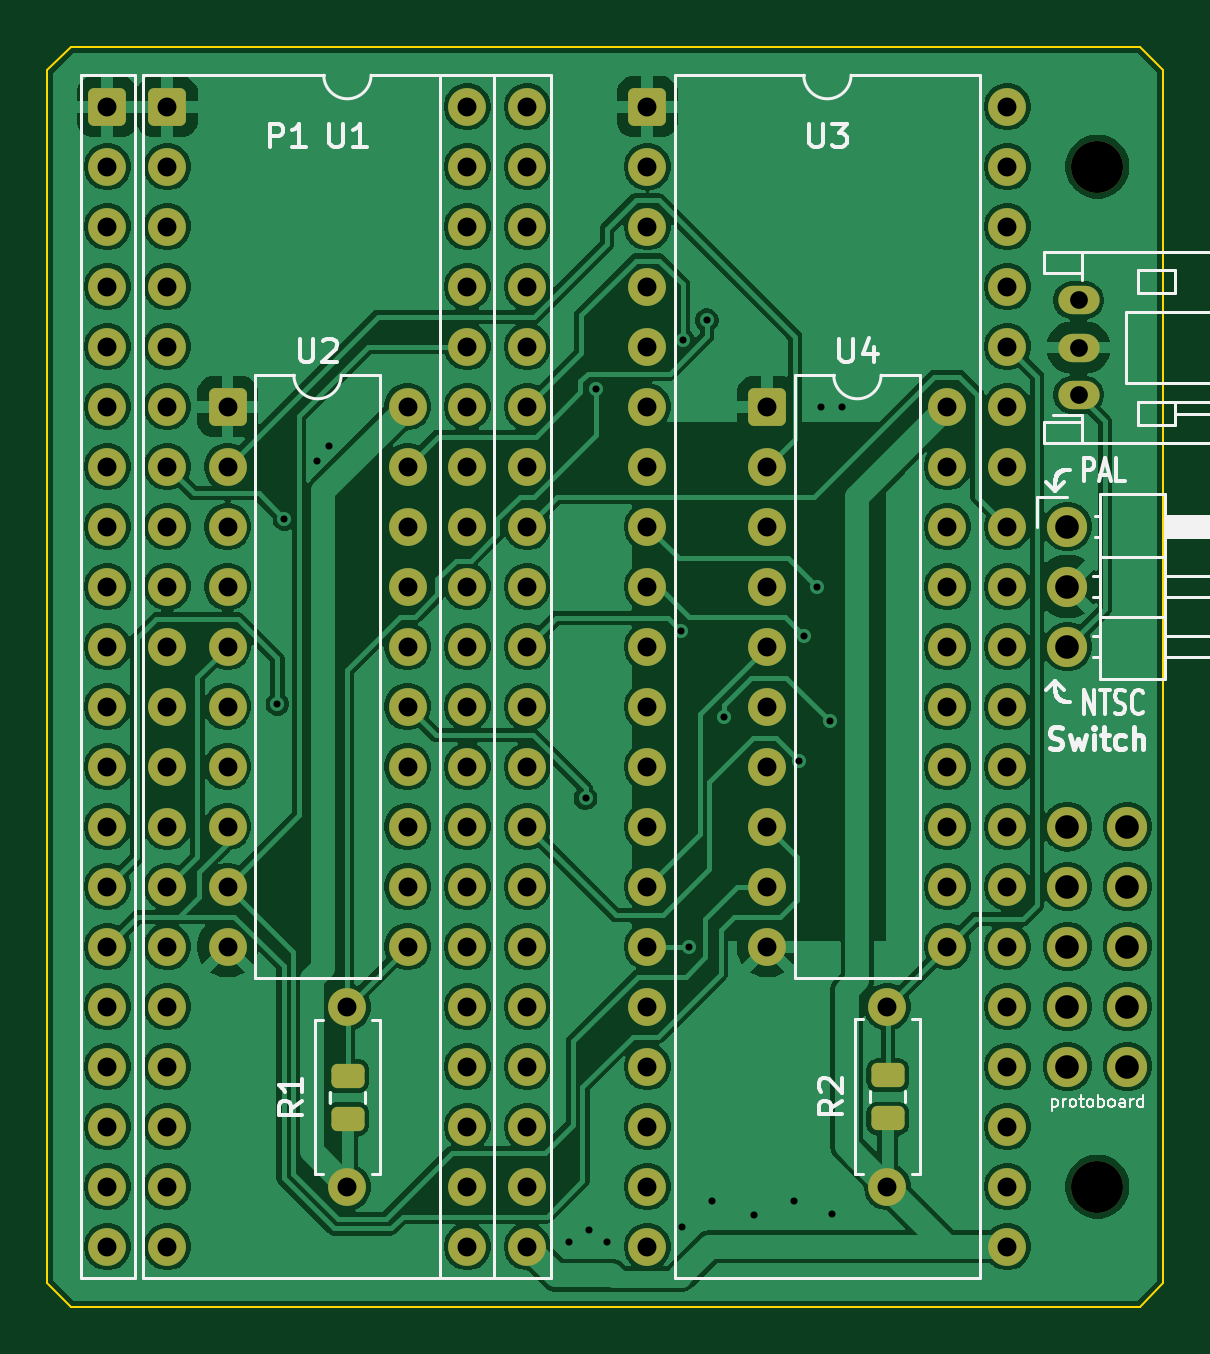
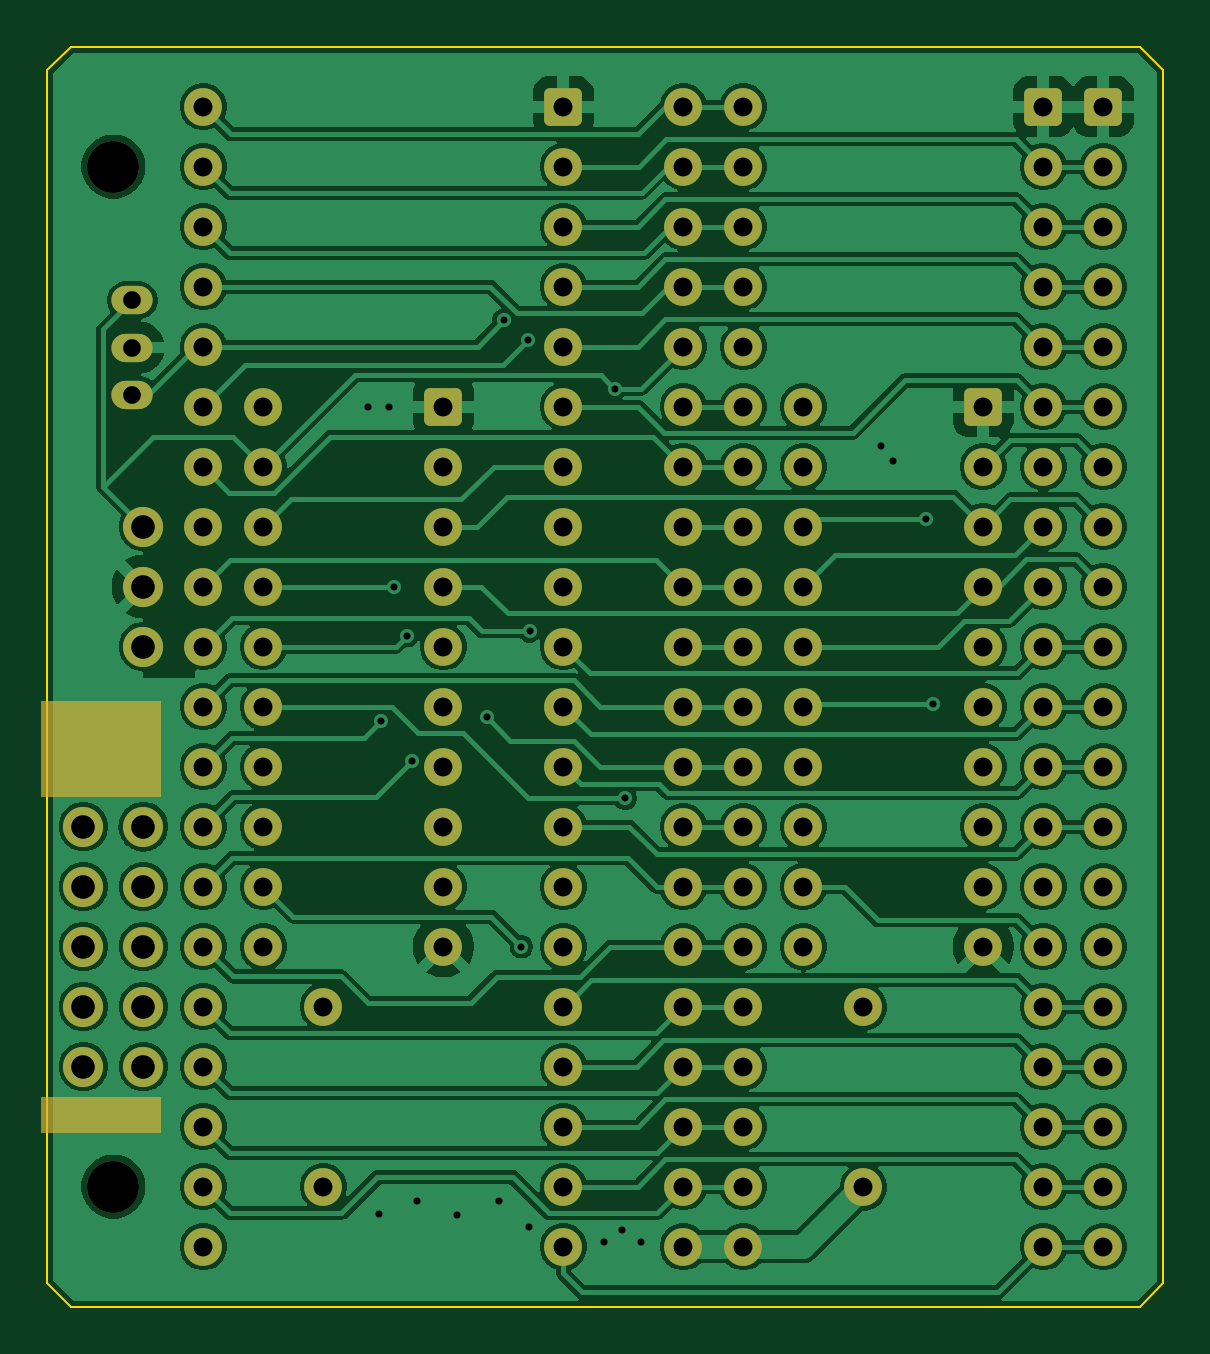
Circuit board: 11 layer files. Board 47.2 x 53.3 mm.
- bottom_copper: antic_switch-B_Cu.gbr (223051 bytes)
- bottom_mask: antic_switch-B_Mask.gbr (7009 bytes)
- paste: antic_switch-B_Paste.gbr (455 bytes)
- bottom_silk: antic_switch-B_Silkscreen.gbr (456 bytes)
- outline: antic_switch-Edge_Cuts.gbr (889 bytes)
- top_copper: antic_switch-F_Cu.gbr (273470 bytes)
- top_mask: antic_switch-F_Mask.gbr (6954 bytes)
- paste: antic_switch-F_Paste.gbr (1244 bytes)
- top_silk: antic_switch-F_Silkscreen.gbr (30569 bytes)
- drill: antic_switch-NPTH.drl (363 bytes)
- drill: antic_switch-PTH.drl (3559 bytes)

=== bottom_copper: antic_switch-B_Cu.gbr (223051 bytes, source omitted) ===
=== bottom_mask: antic_switch-B_Mask.gbr (7009 bytes, source omitted) ===
=== paste: antic_switch-B_Paste.gbr ===
%TF.GenerationSoftware,KiCad,Pcbnew,9.0.6*%
%TF.CreationDate,2026-05-16T03:04:43-04:00*%
%TF.ProjectId,antic_switch,616e7469-635f-4737-9769-7463682e6b69,rev?*%
%TF.SameCoordinates,Original*%
%TF.FileFunction,Paste,Bot*%
%TF.FilePolarity,Positive*%
%FSLAX46Y46*%
G04 Gerber Fmt 4.6, Leading zero omitted, Abs format (unit mm)*
G04 Created by KiCad (PCBNEW 9.0.6) date 2026-05-16 03:04:43*
%MOMM*%
%LPD*%
G01*
G04 APERTURE LIST*
G04 APERTURE END LIST*
M02*

=== bottom_silk: antic_switch-B_Silkscreen.gbr ===
%TF.GenerationSoftware,KiCad,Pcbnew,9.0.6*%
%TF.CreationDate,2026-05-16T03:04:43-04:00*%
%TF.ProjectId,antic_switch,616e7469-635f-4737-9769-7463682e6b69,rev?*%
%TF.SameCoordinates,Original*%
%TF.FileFunction,Legend,Bot*%
%TF.FilePolarity,Positive*%
%FSLAX46Y46*%
G04 Gerber Fmt 4.6, Leading zero omitted, Abs format (unit mm)*
G04 Created by KiCad (PCBNEW 9.0.6) date 2026-05-16 03:04:43*
%MOMM*%
%LPD*%
G01*
G04 APERTURE LIST*
G04 APERTURE END LIST*
M02*

=== outline: antic_switch-Edge_Cuts.gbr ===
%TF.GenerationSoftware,KiCad,Pcbnew,9.0.6*%
%TF.CreationDate,2026-05-16T03:04:43-04:00*%
%TF.ProjectId,antic_switch,616e7469-635f-4737-9769-7463682e6b69,rev?*%
%TF.SameCoordinates,Original*%
%TF.FileFunction,Profile,NP*%
%FSLAX46Y46*%
G04 Gerber Fmt 4.6, Leading zero omitted, Abs format (unit mm)*
G04 Created by KiCad (PCBNEW 9.0.6) date 2026-05-16 03:04:43*
%MOMM*%
%LPD*%
G01*
G04 APERTURE LIST*
%TA.AperFunction,Profile*%
%ADD10C,0.100000*%
%TD*%
G04 APERTURE END LIST*
D10*
X100060000Y-48260000D02*
X99060000Y-49260000D01*
X145296000Y-101600000D02*
X146304000Y-100600000D01*
X100060000Y-101600000D02*
X99060000Y-100600000D01*
X99060000Y-49260000D02*
X99060000Y-100600000D01*
X145304000Y-48260000D02*
X100060000Y-48260000D01*
X145304000Y-48260000D02*
X146304000Y-49260000D01*
X146304000Y-49260000D02*
X146304000Y-100600000D01*
X145296000Y-101600000D02*
X100060000Y-101600000D01*
M02*

=== top_copper: antic_switch-F_Cu.gbr (273470 bytes, source omitted) ===
=== top_mask: antic_switch-F_Mask.gbr (6954 bytes, source omitted) ===
=== paste: antic_switch-F_Paste.gbr (1244 bytes, source withheld) ===
=== top_silk: antic_switch-F_Silkscreen.gbr (30569 bytes, source omitted) ===
=== drill: antic_switch-NPTH.drl ===
M48
; DRILL file {KiCad 9.0.6} date 2026-05-16T03:04:45-0400
; FORMAT={-:-/ absolute / metric / decimal}
; #@! TF.CreationDate,2026-05-16T03:04:45-04:00
; #@! TF.GenerationSoftware,Kicad,Pcbnew,9.0.6
; #@! TF.FileFunction,NonPlated,1,2,NPTH
FMAT,2
METRIC
; #@! TA.AperFunction,NonPlated,NPTH,ComponentDrill
T1C2.200
%
G90
G05
T1
X143.51Y-53.34
X143.51Y-96.52
M30

=== drill: antic_switch-PTH.drl ===
M48
; DRILL file {KiCad 9.0.6} date 2026-05-16T03:04:45-0400
; FORMAT={-:-/ absolute / metric / decimal}
; #@! TF.CreationDate,2026-05-16T03:04:45-04:00
; #@! TF.GenerationSoftware,Kicad,Pcbnew,9.0.6
; #@! TF.FileFunction,Plated,1,2,PTH
FMAT,2
METRIC
; #@! TA.AperFunction,Plated,PTH,ViaDrill
T1C0.300
; #@! TA.AperFunction,Plated,PTH,ComponentDrill
T2C0.750
; #@! TA.AperFunction,Plated,PTH,ComponentDrill
T3C0.800
; #@! TA.AperFunction,Plated,PTH,ComponentDrill
T4C1.000
%
G90
G05
T1
X108.799Y-76.091
X109.093Y-68.259
X110.49Y-65.786
X110.998Y-65.151
X121.158Y-98.857
X121.84Y-80.073
X121.971Y-98.349
X122.296Y-62.738
X122.733Y-98.857
X125.882Y-73.0
X125.933Y-98.247
X125.967Y-60.684
X126.238Y-86.36
X126.979Y-59.844
X127.203Y-97.13
X127.711Y-76.645
X128.981Y-97.739
X130.658Y-97.13
X130.872Y-78.488
X131.075Y-73.192
X131.623Y-71.12
X131.826Y-63.5
X132.173Y-76.818
X132.283Y-97.688
X132.715Y-63.5
T2
X142.711Y-59.0
X142.711Y-61.0
X142.711Y-63.0
T3
X101.6Y-50.8
X101.6Y-53.34
X101.6Y-55.88
X101.6Y-58.42
X101.6Y-60.96
X101.6Y-63.5
X101.6Y-66.04
X101.6Y-68.58
X101.6Y-71.12
X101.6Y-73.66
X101.6Y-76.2
X101.6Y-78.74
X101.6Y-81.28
X101.6Y-83.82
X101.6Y-86.36
X101.6Y-88.9
X101.6Y-91.44
X101.6Y-93.98
X101.6Y-96.52
X101.6Y-99.06
X104.14Y-50.8
X104.14Y-53.34
X104.14Y-55.88
X104.14Y-58.42
X104.14Y-60.96
X104.14Y-63.5
X104.14Y-66.04
X104.14Y-68.58
X104.14Y-71.12
X104.14Y-73.66
X104.14Y-76.2
X104.14Y-78.74
X104.14Y-81.28
X104.14Y-83.82
X104.14Y-86.36
X104.14Y-88.9
X104.14Y-91.44
X104.14Y-93.98
X104.14Y-96.52
X104.14Y-99.06
X106.685Y-63.5
X106.685Y-66.04
X106.685Y-68.58
X106.685Y-71.12
X106.685Y-73.66
X106.685Y-76.2
X106.685Y-78.74
X106.685Y-81.28
X106.685Y-83.82
X106.685Y-86.36
X111.76Y-88.925
X111.76Y-96.545
X114.305Y-63.5
X114.305Y-66.04
X114.305Y-68.58
X114.305Y-71.12
X114.305Y-73.66
X114.305Y-76.2
X114.305Y-78.74
X114.305Y-81.28
X114.305Y-83.82
X114.305Y-86.36
X116.84Y-50.8
X116.84Y-53.34
X116.84Y-55.88
X116.84Y-58.42
X116.84Y-60.96
X116.84Y-63.5
X116.84Y-66.04
X116.84Y-68.58
X116.84Y-71.12
X116.84Y-73.66
X116.84Y-76.2
X116.84Y-78.74
X116.84Y-81.28
X116.84Y-83.82
X116.84Y-86.36
X116.84Y-88.9
X116.84Y-91.44
X116.84Y-93.98
X116.84Y-96.52
X116.84Y-99.06
X119.38Y-50.8
X119.38Y-53.34
X119.38Y-55.88
X119.38Y-58.42
X119.38Y-60.96
X119.38Y-63.5
X119.38Y-66.04
X119.38Y-68.58
X119.38Y-71.12
X119.38Y-73.66
X119.38Y-76.2
X119.38Y-78.74
X119.38Y-81.28
X119.38Y-83.82
X119.38Y-86.36
X119.38Y-88.9
X119.38Y-91.44
X119.38Y-93.98
X119.38Y-96.52
X119.38Y-99.06
X124.46Y-50.8
X124.46Y-53.34
X124.46Y-55.88
X124.46Y-58.42
X124.46Y-60.96
X124.46Y-63.5
X124.46Y-66.04
X124.46Y-68.58
X124.46Y-71.12
X124.46Y-73.66
X124.46Y-76.2
X124.46Y-78.74
X124.46Y-81.28
X124.46Y-83.82
X124.46Y-86.36
X124.46Y-88.9
X124.46Y-91.44
X124.46Y-93.98
X124.46Y-96.52
X124.46Y-99.06
X129.54Y-63.5
X129.54Y-66.04
X129.54Y-68.58
X129.54Y-71.12
X129.54Y-73.66
X129.54Y-76.2
X129.54Y-78.74
X129.54Y-81.28
X129.54Y-83.82
X129.54Y-86.36
X134.62Y-88.9
X134.62Y-96.52
X137.16Y-63.5
X137.16Y-66.04
X137.16Y-68.58
X137.16Y-71.12
X137.16Y-73.66
X137.16Y-76.2
X137.16Y-78.74
X137.16Y-81.28
X137.16Y-83.82
X137.16Y-86.36
X139.7Y-50.8
X139.7Y-53.34
X139.7Y-55.88
X139.7Y-58.42
X139.7Y-60.96
X139.7Y-63.5
X139.7Y-66.04
X139.7Y-68.58
X139.7Y-71.12
X139.7Y-73.66
X139.7Y-76.2
X139.7Y-78.74
X139.7Y-81.28
X139.7Y-83.82
X139.7Y-86.36
X139.7Y-88.9
X139.7Y-91.44
X139.7Y-93.98
X139.7Y-96.52
X139.7Y-99.06
T4
X142.24Y-68.58
X142.24Y-71.12
X142.24Y-73.66
X142.24Y-81.28
X142.24Y-83.82
X142.24Y-86.36
X142.24Y-88.9
X142.24Y-91.44
X144.78Y-81.28
X144.78Y-83.82
X144.78Y-86.36
X144.78Y-88.9
X144.78Y-91.44
M30
